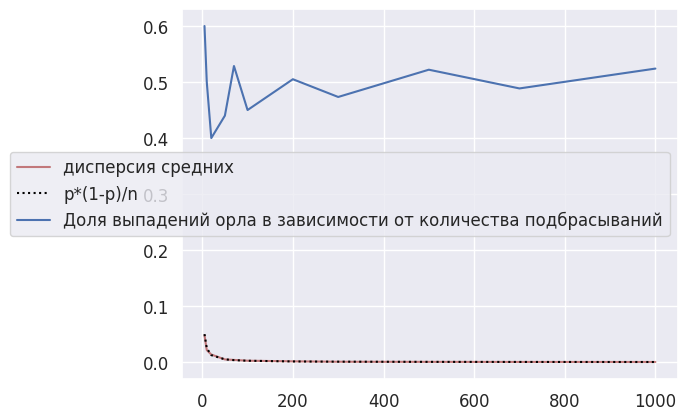

The matplotlib source for this figure:
import scipy.stats as stats
import numpy as np
import pandas as pd
import matplotlib.pyplot as plt
import seaborn as sns
sns.set()

SMALL_SIZE = 12
MEDIUM_SIZE = 14
BIGGER_SIZE = 18

plt.rc('font', size=MEDIUM_SIZE)          # controls default text sizes
plt.rc('axes', titlesize=SMALL_SIZE)     # fontsize of the axes title
plt.rc('axes', labelsize=MEDIUM_SIZE)    # fontsize of the x and y labels
plt.rc('xtick', labelsize=SMALL_SIZE)    # fontsize of the tick labels
plt.rc('ytick', labelsize=SMALL_SIZE)    # fontsize of the tick labels
plt.rc('legend', fontsize=SMALL_SIZE)    # legend fontsize
plt.rc('figure', titlesize=BIGGER_SIZE)  # fontsize of the figure title

if __name__=='__main__':
    
        
    
    n = [5,10,20,50,70,100,200,300,500, 700, 1000]
    N=200
    p=0.5
    distr = stats.bernoulli(p)
    Zm_vars = []
    Zm_l=[]
    for num in n:
        Z = distr.rvs(size=(num,N))
        Zm = Z.mean(axis=0)
        Zm_l.append(Zm[0])
        Zm_vars.append(((Zm - p)**2).mean())
        
    plt.plot(n,Zm_vars, alpha=0.6, color='brown', label = 'дисперсия средних')
    plt.plot(n,p*(1-p)/np.array(n), linestyle='dotted',color='black', label = 'p*(1-p)/n')
    plt.legend()
    
    plt.plot(n, Zm_l, label = 'Доля выпадений орла в зависимости от количества подбрасываний')
    plt.legend()

    




